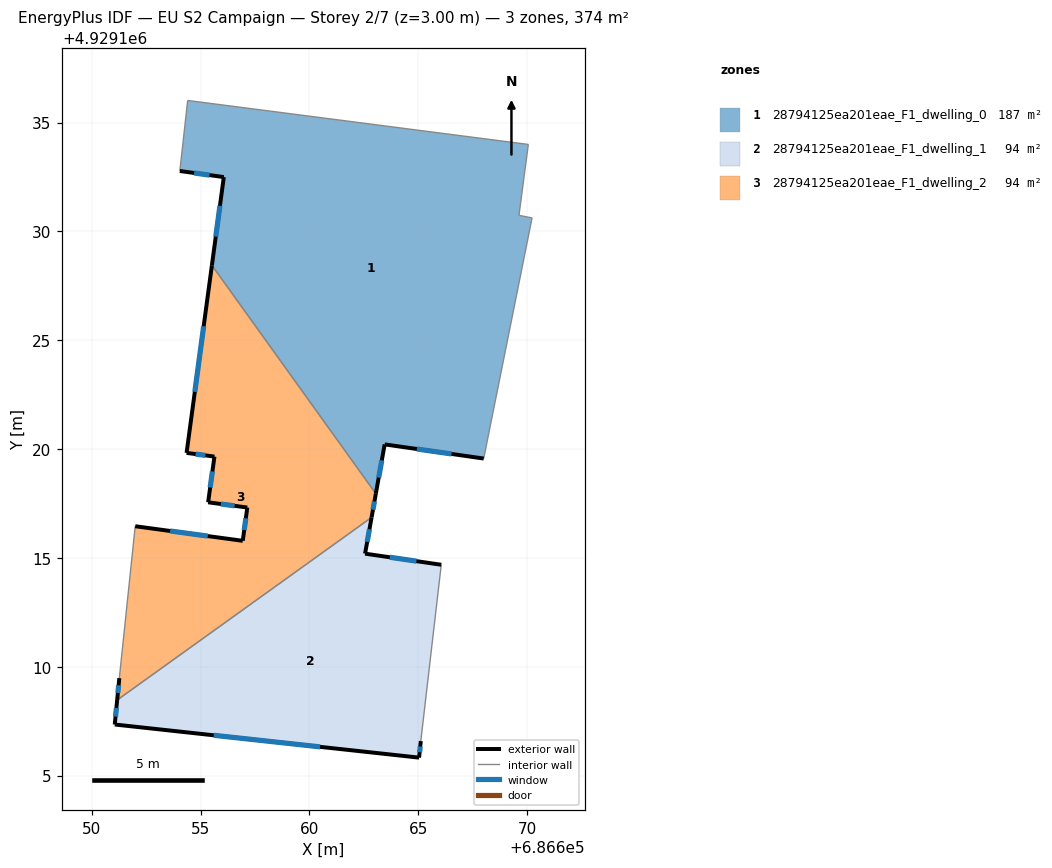
=== STOREY PLAN SPEC (per zone: floor XY polygon, exterior-wall plan segments, windows/doors) ===
zone 1: 28794125ea201eae_F1_dwelling_0  (186.8 m²)
  floor: (686670.06, 4929133.99) (686669.62, 4929130.74) (686670.23, 4929130.62) (686668.01, 4929119.56) (686663.45, 4929120.21) (686663.05, 4929117.95) (686655.52, 4929128.44) (686656.06, 4929132.49) (686654.05, 4929132.77) (686654.41, 4929136.01)
  exterior wall: (686656.06, 4929132.49) – (686655.52, 4929128.44)  [4.1 m]
    window: (686655.89, 4929131.18) – (686655.70, 4929129.76)  [1.5 m²]
  exterior wall: (686654.05, 4929132.77) – (686656.06, 4929132.49)  [2.0 m]
    window: (686654.70, 4929132.68) – (686655.41, 4929132.58)  [0.7 m²]
  exterior wall: (686663.45, 4929120.21) – (686668.01, 4929119.56)  [4.6 m]
    window: (686664.93, 4929120.00) – (686666.53, 4929119.77)  [1.7 m²]
  exterior wall: (686663.05, 4929117.95) – (686663.45, 4929120.21)  [2.3 m]
    window: (686663.18, 4929118.69) – (686663.32, 4929119.48)  [0.8 m²]
  interior walls: 6
zone 2: 28794125ea201eae_F1_dwelling_1  (93.9 m²)
  floor: (686666.06, 4929114.68) (686665.11, 4929106.58) (686665.04, 4929105.82) (686651.06, 4929107.34) (686651.17, 4929108.47) (686662.85, 4929116.86) (686662.56, 4929115.19)
  exterior wall: (686651.06, 4929107.34) – (686665.04, 4929105.82)  [14.1 m]
    window: (686655.60, 4929106.85) – (686660.49, 4929106.32)  [5.2 m²]
  exterior wall: (686651.17, 4929108.47) – (686651.06, 4929107.34)  [1.1 m]
    window: (686651.13, 4929108.10) – (686651.09, 4929107.71)  [0.4 m²]
  exterior wall: (686662.56, 4929115.19) – (686662.85, 4929116.86)  [1.7 m]
    window: (686662.65, 4929115.73) – (686662.76, 4929116.32)  [0.6 m²]
  exterior wall: (686666.06, 4929114.68) – (686662.56, 4929115.19)  [3.5 m]
    window: (686664.92, 4929114.85) – (686663.69, 4929115.03)  [1.3 m²]
  exterior wall: (686665.04, 4929105.82) – (686665.11, 4929106.58)  [0.8 m]
    window: (686665.06, 4929106.07) – (686665.09, 4929106.34)  [0.3 m²]
  interior walls: 2
zone 3: 28794125ea201eae_F1_dwelling_2  (93.5 m²)
  floor: (686655.52, 4929128.44) (686663.05, 4929117.95) (686662.85, 4929116.86) (686651.17, 4929108.47) (686651.27, 4929109.47) (686651.99, 4929116.45) (686656.94, 4929115.78) (686657.15, 4929117.31) (686655.34, 4929117.55) (686655.64, 4929119.65) (686654.35, 4929119.82)
  exterior wall: (686657.15, 4929117.31) – (686656.94, 4929115.78)  [1.5 m]
    window: (686657.08, 4929116.82) – (686657.00, 4929116.28)  [0.6 m²]
  exterior wall: (686655.34, 4929117.55) – (686657.15, 4929117.31)  [1.8 m]
    window: (686655.93, 4929117.47) – (686656.56, 4929117.39)  [0.7 m²]
  exterior wall: (686655.64, 4929119.65) – (686655.34, 4929117.55)  [2.1 m]
    window: (686655.54, 4929118.97) – (686655.44, 4929118.24)  [0.8 m²]
  exterior wall: (686654.35, 4929119.82) – (686655.64, 4929119.65)  [1.3 m]
    window: (686654.77, 4929119.77) – (686655.22, 4929119.71)  [0.5 m²]
  exterior wall: (686655.52, 4929128.44) – (686654.35, 4929119.82)  [8.7 m]
    window: (686655.14, 4929125.64) – (686654.73, 4929122.63)  [3.2 m²]
  exterior wall: (686662.85, 4929116.86) – (686663.05, 4929117.95)  [1.1 m]
    window: (686662.92, 4929117.21) – (686662.99, 4929117.60)  [0.4 m²]
  exterior wall: (686651.27, 4929109.47) – (686651.17, 4929108.47)  [1.0 m]
    window: (686651.23, 4929109.15) – (686651.20, 4929108.80)  [0.4 m²]
  exterior wall: (686656.94, 4929115.78) – (686651.99, 4929116.45)  [5.0 m]
    window: (686655.33, 4929116.00) – (686653.60, 4929116.24)  [1.8 m²]
  interior walls: 3

=== DERIVED (storey summary) ===
Building: EU S2 Campaign
Storey: 2 of 7  (floor level z = 3.00 m)
Storey gross floor area: 374.2 m²
Zones on this storey: 3
  - 28794125ea201eae_F1_dwelling_0: floor 186.8 m²; exterior wall 13.0 m (39.1 m²); 4 window(s) 4.8 m²; WWR 12.2%
  - 28794125ea201eae_F1_dwelling_1: floor 93.9 m²; exterior wall 21.2 m (63.6 m²); 5 window(s) 7.8 m²; WWR 12.2%
  - 28794125ea201eae_F1_dwelling_2: floor 93.5 m²; exterior wall 22.6 m (67.7 m²); 8 window(s) 8.3 m²; WWR 12.2%
Zone adjacency (shared interzone walls):
  - 28794125ea201eae_F1_dwelling_0 ↔ 28794125ea201eae_F1_dwelling_2
  - 28794125ea201eae_F1_dwelling_1 ↔ 28794125ea201eae_F1_dwelling_2